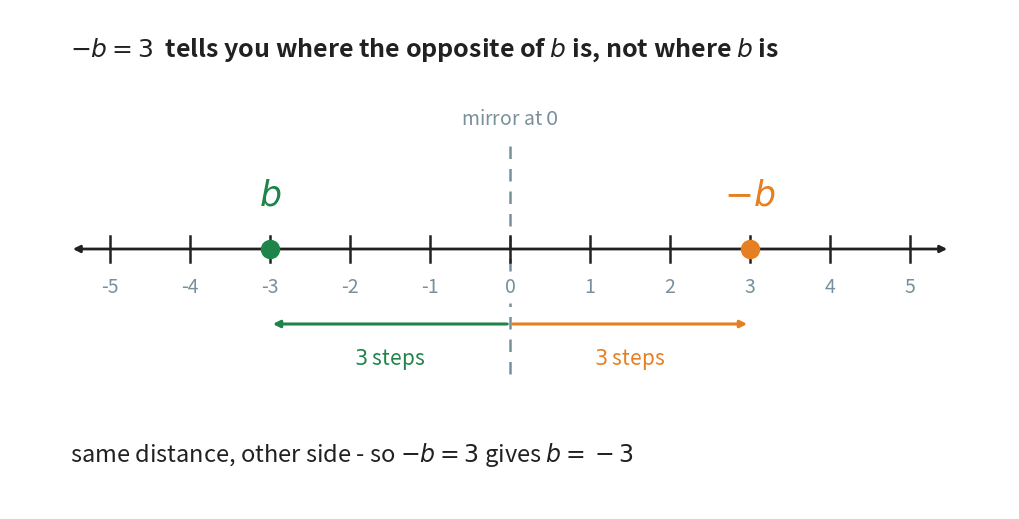

Write Python code to recreate this figure. (Note: this script raises an exception after producing the figure.)
"""Figure 5 - why -b = 3 means b = -3.

Chapter 9 section 2.2 said that a number and its opposite sit the same
distance from zero, on opposite sides. So if the opposite of b has landed
on 3, then b itself is at -3. The dashed line at zero is the mirror.

The first version joined the two dots with one curved arrow, which cut
across the number line at both ends. Two straight measuring arrows, drawn
in the empty band BELOW the tick labels, say the same thing and touch
nothing.

Vertical plan (y, top to bottom):
    4.60  heading
    3.90  "mirror at 0"
    3.15  the two dot labels, -b and b
    2.60  the number line (the mirror line runs 1.35 to 3.70)
    2.22  the tick labels
    1.85  the two measuring arrows, out from zero
    1.50  "3 steps", under each arrow
    0.55  closing note

Run with:  python figures/fig_05_the_letter_left_negative.py
"""

import matplotlib
matplotlib.use("Agg")
import matplotlib.pyplot as plt
from pathlib import Path

ORANGE = "#E67E22"        # the thing the equation actually tells you about
GREEN = "#1E8449"         # the answer
GREY = "#78909C"
INK = "#212121"

W, H = 10.00, 5.00
fig, ax = plt.subplots(figsize=(W, H))
ax.set_position([0, 0, 1, 1])
ax.axis("off")
ax.set_xlim(0, W)
ax.set_ylim(0, H)

ax.text(0.60, 4.60, r"$-b = 3$  tells you where the opposite of $b$ is, "
        r"not where $b$ is", ha="left", va="center", fontsize=18,
        color=INK, fontweight="bold")


def px(value):
    """Turn a number-line value into an x position. -5 -> 1.0, 5 -> 9.0."""
    return 5.00 + 0.80 * value


LINE_Y = 2.60

# the number line itself, with a tick and a label at every whole number
ax.annotate("", xy=(px(5.5), LINE_Y), xytext=(px(-5.5), LINE_Y),
            arrowprops=dict(arrowstyle="<|-|>", linewidth=2.0, color=INK))
for v in range(-5, 6):
    ax.plot([px(v), px(v)], [LINE_Y - 0.13, LINE_Y + 0.13],
            color=INK, linewidth=1.8, zorder=3)
    ax.text(px(v), 2.22, str(v), ha="center", va="center", fontsize=14,
            color=GREY)

# the mirror: everything on one side has a partner the same distance away.
# Drawn in two pieces so that it does not run through the "0" tick label.
for y0, y1 in ((1.35, 2.06), (2.38, 3.70)):
    ax.plot([px(0), px(0)], [y0, y1], color=GREY, linewidth=1.8,
            linestyle=(0, (5, 4)), zorder=2)
ax.text(px(0), 3.90, "mirror at $0$", ha="center", va="center", fontsize=14,
        color=GREY)

# the two dots
ax.plot([px(3)], [LINE_Y], marker="o", markersize=13, color=ORANGE, zorder=5)
ax.text(px(3), 3.15, r"$-b$", ha="center", va="center", fontsize=25,
        color=ORANGE, fontweight="bold")

ax.plot([px(-3)], [LINE_Y], marker="o", markersize=13, color=GREEN, zorder=5)
ax.text(px(-3), 3.15, r"$b$", ha="center", va="center", fontsize=25,
        color=GREEN, fontweight="bold")

# the two distances, measured out from the mirror in the clear band below
for target, colour in ((3, ORANGE), (-3, GREEN)):
    ax.annotate("", xy=(px(target), 1.85), xytext=(px(0), 1.85),
                arrowprops=dict(arrowstyle="-|>", linewidth=2.2,
                                color=colour))
    ax.text(px(target / 2), 1.50, r"$3$ steps", ha="center", va="center",
            fontsize=15, color=colour)

ax.text(0.60, 0.55, r"same distance, other side - so $-b = 3$ gives "
        r"$b = -3$", ha="left", va="center", fontsize=17, color=INK)

out = Path(__file__).resolve().parent.parent / "assets"
out.mkdir(exist_ok=True)
fig.savefig(out / "fig_05_the_letter_left_negative.png", dpi=170,
            facecolor="white", bbox_inches="tight")
print("saved", out / "fig_05_the_letter_left_negative.png")
